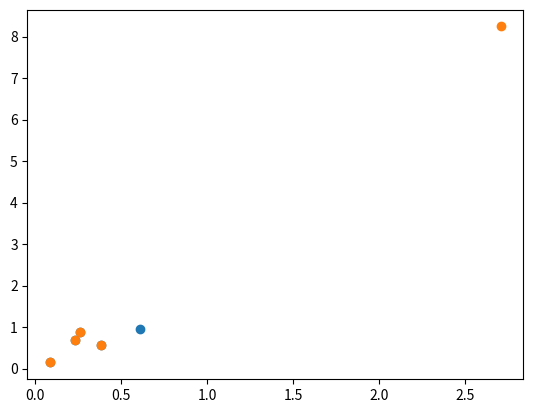

The script that saved this image:
import math
import random
import matplotlib.pyplot as plt


class Rocket:
    def __init__(self, x=0, y=0):
        self.x = x
        self.y = y

    def move(self, a, b):
        self.x += a
        self.y += b

    def get_position(self):
        return self.x, self.y

    def get_distance(self, other):
        return math.sqrt((self.x - other.x)**2 + (self.y - other.y)**2)


if __name__ == '__main__':

    r = Rocket(random.random(), random.random())
    p = Rocket(random.random(), random.random())

    print(r.get_position())
    print(p.get_position())

    print(r.get_distance(p))

    r.move(5, 7)
    print(r.get_position())

    rakiety = [Rocket(random.random(), random.random()) for _ in range(5)]

    for idx in range(len(rakiety)):
        rakieta = rakiety[idx]
        j = idx + 1
        print(idx + 1)
        while j < len(rakiety):
            rakieta2 = rakiety[j]
            print(rakieta.get_distance(rakieta2))
            j += 1

    x = []
    y = []
    for Rocket in rakiety:
        x0, y0 = Rocket.get_position()
        x.append(x0)
        y.append(y0)

    plt.scatter(x, y)
    plt.show()

    rakiety[0].move(2.1, 7.3)
    x = []
    y = []
    for rakieta in rakiety:
        x0, y0 = rakieta.get_position()
        x.append(x0)
        y.append(y0)

    plt.scatter(x, y)
    plt.show()



